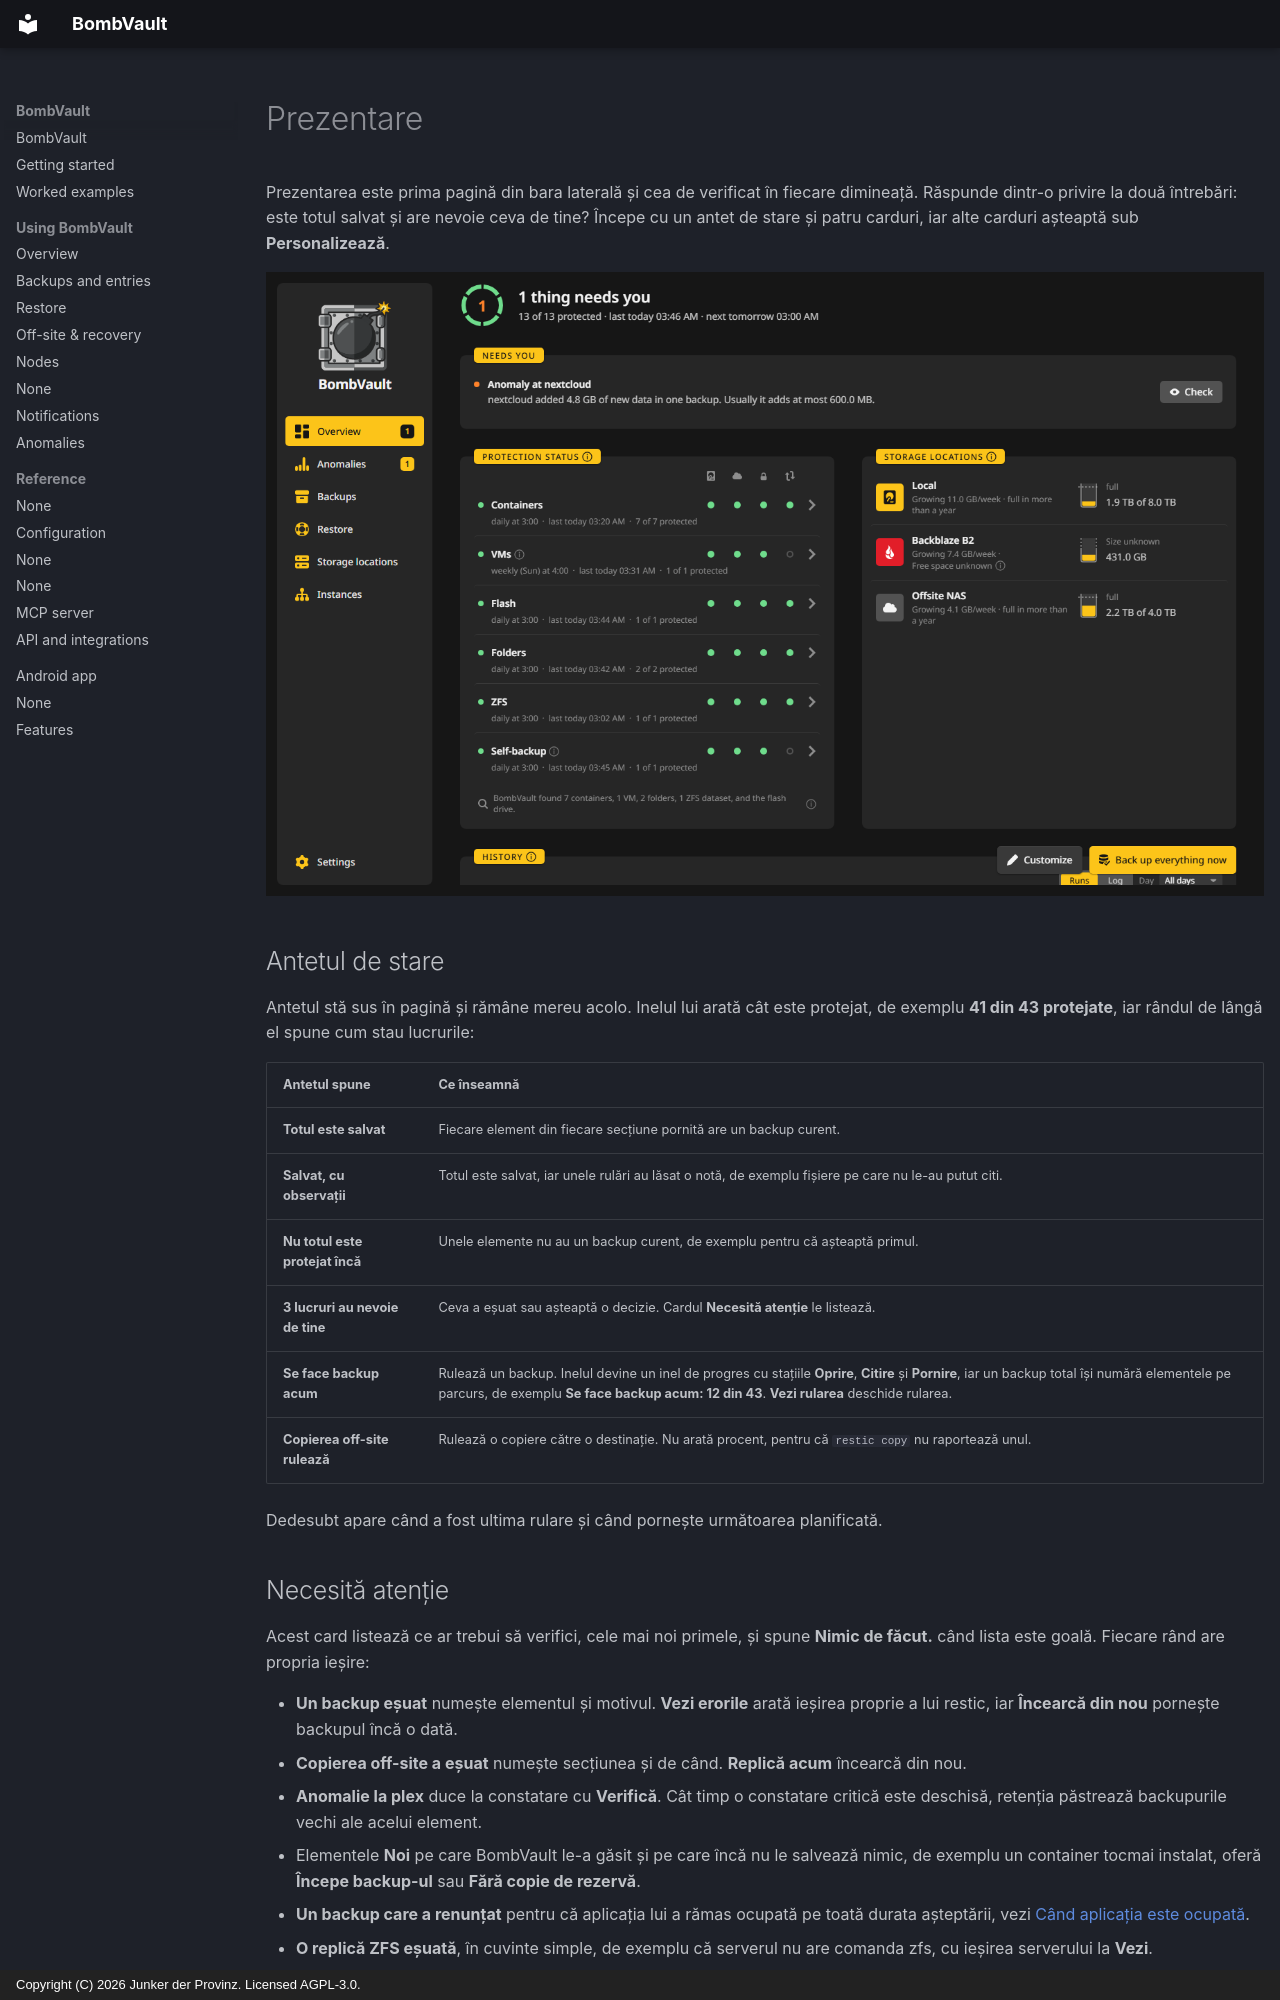

repository: junkerderprovinz/bombvault · page: overview.ro/index.html · generator: mkdocs · copyright: Copyright (C) 2026 Junker der Provinz. Licensed AGPL-3.0.

# Prezentare

Prezentarea este prima pagină din bara laterală și cea de verificat în fiecare dimineață. Răspunde dintr-o privire la două întrebări: este totul salvat și are nevoie ceva de tine? Începe cu un antet de stare și patru carduri, iar alte carduri așteaptă sub **Personalizează**.

![Prezentarea după câteva zile: antetul de stare, Necesită atenție cu un avertisment, protecția fiecărei secțiuni, destinațiile și istoricul.](assets/screenshots/overview/home-dark.png#only-dark)
![Prezentarea după câteva zile: antetul de stare, Necesită atenție cu un avertisment, protecția fiecărei secțiuni, destinațiile și istoricul.](assets/screenshots/overview/home-light.png#only-light)

## Antetul de stare {#status-head}

Antetul stă sus în pagină și rămâne mereu acolo. Inelul lui arată cât este protejat, de exemplu **41 din 43 protejate**, iar rândul de lângă el spune cum stau lucrurile:

| Antetul spune | Ce înseamnă |
|---|---|
| **Totul este salvat** | Fiecare element din fiecare secțiune pornită are un backup curent. |
| **Salvat, cu observații** | Totul este salvat, iar unele rulări au lăsat o notă, de exemplu fișiere pe care nu le-au putut citi. |
| **Nu totul este protejat încă** | Unele elemente nu au un backup curent, de exemplu pentru că așteaptă primul. |
| **3 lucruri au nevoie de tine** | Ceva a eșuat sau așteaptă o decizie. Cardul **Necesită atenție** le listează. |
| **Se face backup acum** | Rulează un backup. Inelul devine un inel de progres cu stațiile **Oprire**, **Citire** și **Pornire**, iar un backup total își numără elementele pe parcurs, de exemplu **Se face backup acum: 12 din 43**. **Vezi rularea** deschide rularea. |
| **Copierea off-site rulează** | Rulează o copiere către o destinație. Nu arată procent, pentru că `restic copy` nu raportează unul. |

Dedesubt apare când a fost ultima rulare și când pornește următoarea planificată.

## Necesită atenție {#needs-you}

Acest card listează ce ar trebui să verifici, cele mai noi primele, și spune **Nimic de făcut.** când lista este goală. Fiecare rând are propria ieșire:

- **Un backup eșuat** numește elementul și motivul. **Vezi erorile** arată ieșirea proprie a lui restic, iar **Încearcă din nou** pornește backupul încă o dată.
- **Copierea off-site a eșuat** numește secțiunea și de când. **Replică acum** încearcă din nou.
- **Anomalie la plex** duce la constatare cu **Verifică**. Cât timp o constatare critică este deschisă, retenția păstrează backupurile vechi ale acelui element.
- Elementele **Noi** pe care BombVault le-a găsit și pe care încă nu le salvează nimic, de exemplu un container tocmai instalat, oferă **Începe backup-ul** sau **Fără copie de rezervă**.
- **Un backup care a renunțat** pentru că aplicația lui a rămas ocupată pe toată durata așteptării, vezi [Când aplicația este ocupată](backups.md#app-busy).
- **O replică ZFS eșuată**, în cuvinte simple, de exemplu că serverul nu are comanda zfs, cu ieșirea serverului la **Vezi**.
- **Copiile de rezervă sunt oprite: cheia nu se mai poate deschide** apare când acest server a preluat cheia altui server, iar `APP_KEY` s-a schimbat după aceea. Vezi [Depanare](troubleshooting.md#backups-stopped-and-say-the-key-can-no-longer-be-opened).
- **Salvează-ți kitul de recuperare** rămâne până când descarci kitul și apeși **L-am păstrat în siguranță**.
